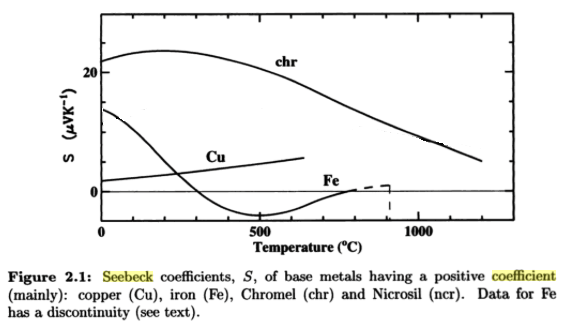

Data behind this chart, as committed beside it:
From "Handbook of Temperature Measuremen…, 
2.281, 22.1
5.432, 22.1
8.584, 22.1
11.74, 22.1
14.88, 22.27
18.03, 22.27
21.18, 22.27
24.33, 22.26
27.48, 22.43
30.63, 22.43
33.78, 22.43
36.93, 22.6
40.08, 22.6
43.23, 22.6
46.38, 22.6
49.53, 22.76
52.68, 22.76
55.83, 22.76
58.98, 22.76
62.13, 22.93
65.28, 22.93
68.43, 22.93
71.58, 22.93
74.73, 23.1
77.88, 23.1
81.03, 23.1
84.18, 23.1
87.33, 23.09
90.48, 23.26
93.63, 23.26
96.78, 23.26
99.93, 23.26
103.1, 23.26
106.2, 23.26
109.4, 23.43
112.5, 23.43
115.7, 23.43
118.8, 23.43
122, 23.42
125.1, 23.42
128.3, 23.42
131.4, 23.42
134.6, 23.59
137.7, 23.59
140.9, 23.59
144, 23.59
147.2, 23.59
150.3, 23.59
153.5, 23.59
156.6, 23.59
159.8, 23.59
162.9, 23.59
166.1, 23.59
169.3, 23.59
172.4, 23.58
175.6, 23.58
178.7, 23.58
181.9, 23.58
185, 23.58
188.2, 23.58
... 322 more rows
